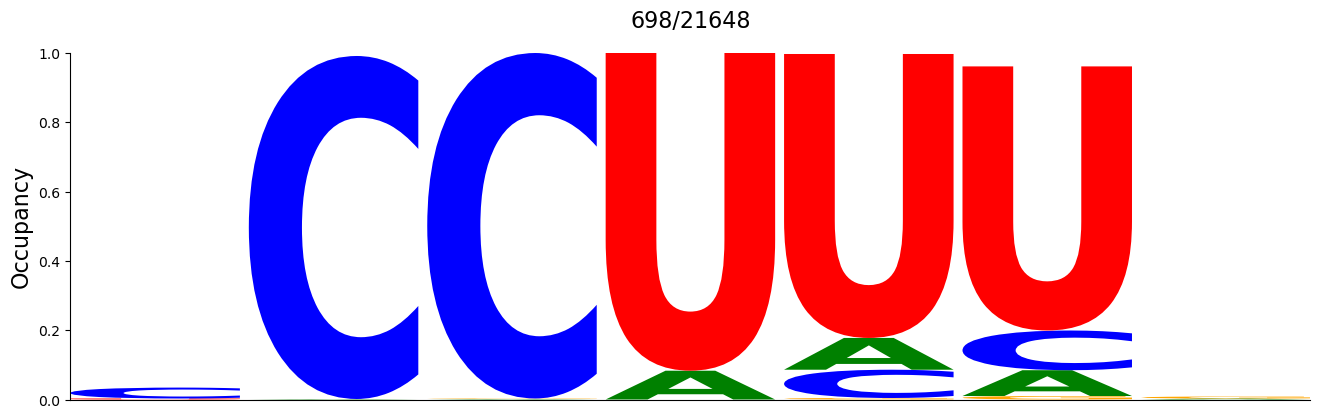

The data file committed next to this chart (first rows):
#support=698
A	C	G	U
0.0	0.03152	0.0	0.002865
0.001433	0.99	0.0	0.0
0.001433	0.9971	0.001433	0.0
0.08309	0.0	0.0	0.9169
0.09169	0.08166	0.004298	0.8195
0.0745	0.1146	0.01003	0.7622
0.002865	0.0	0.005731	0.0
